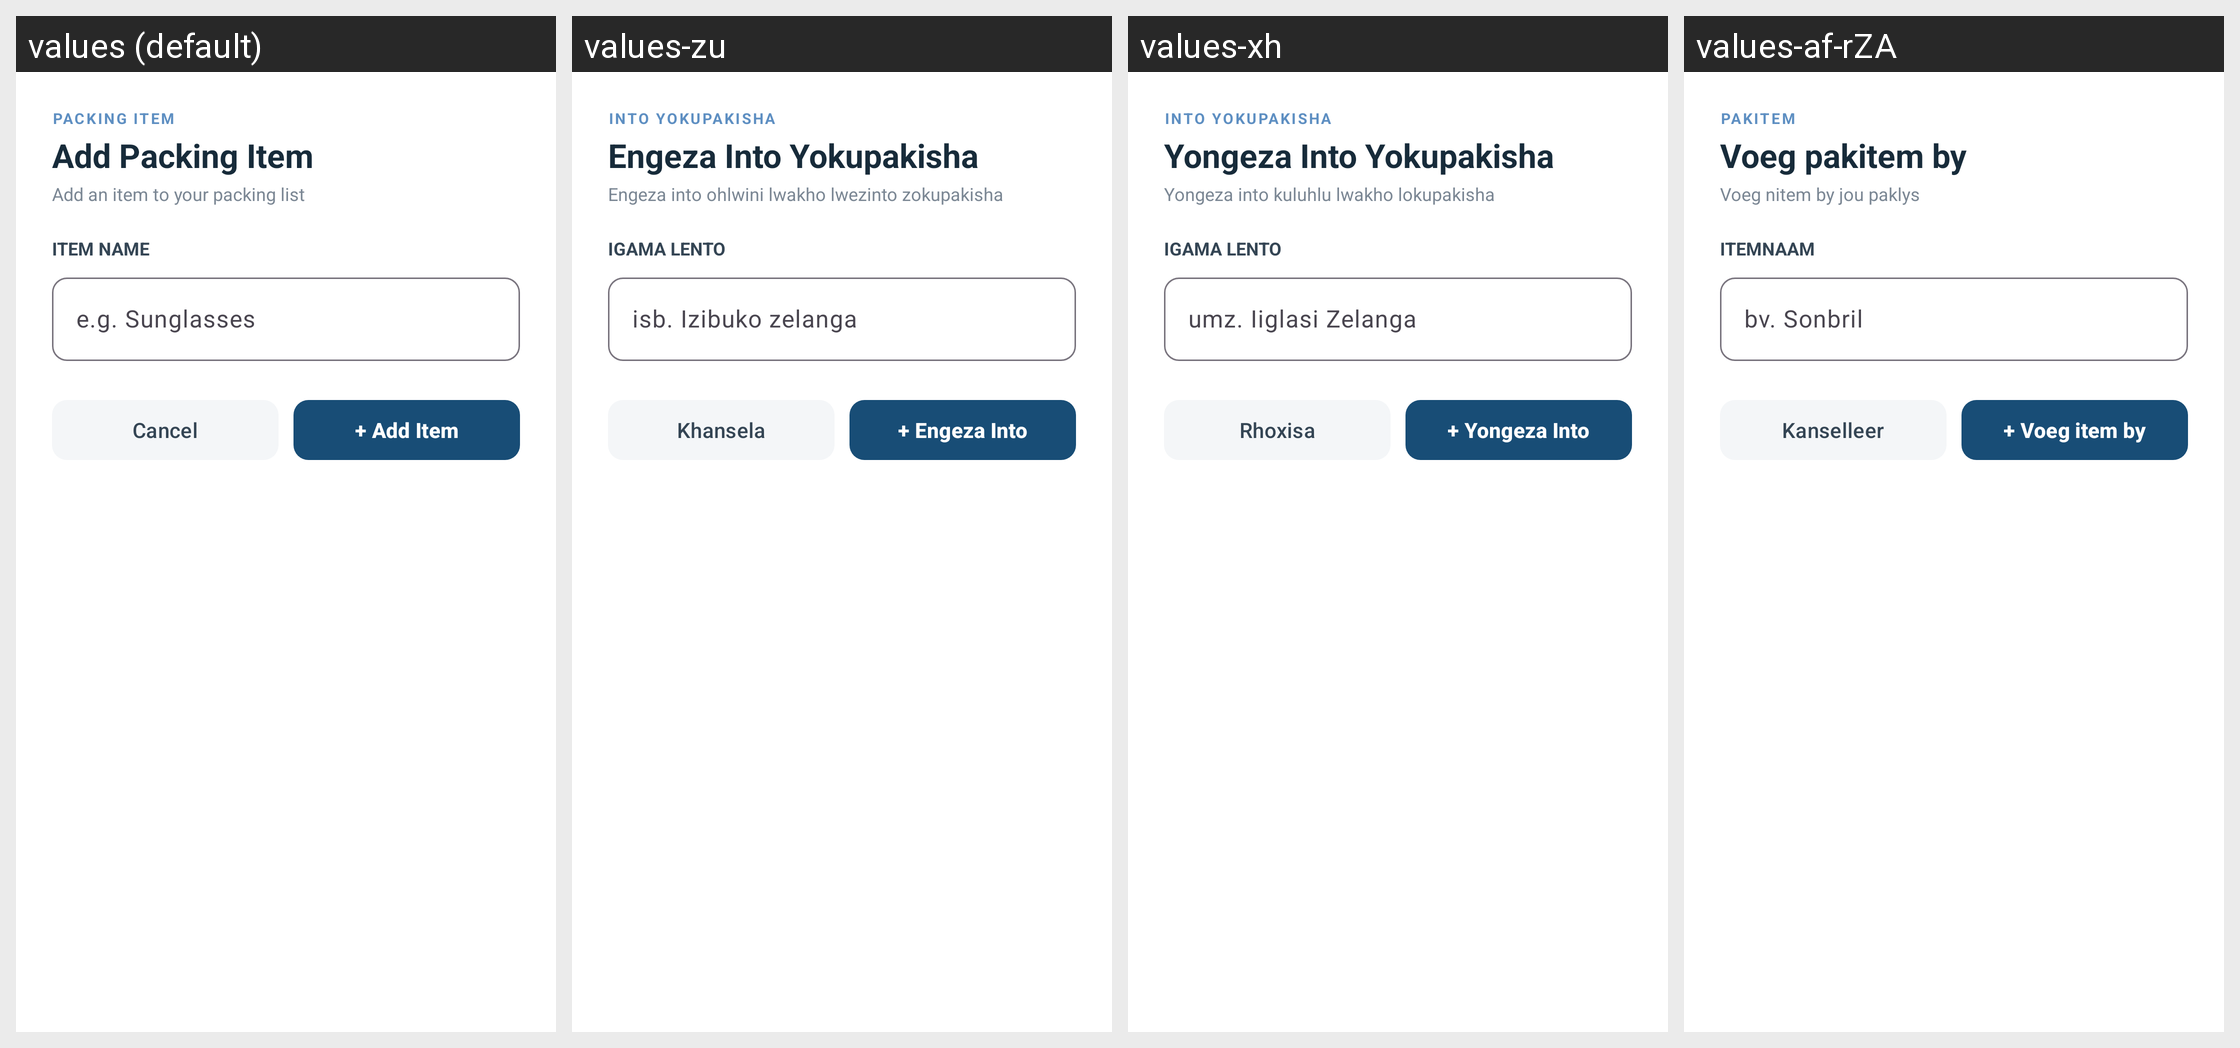

The Android screen above is rendered under several locales of the same app. Produce the string resources it draws, with the default and per-locale values.
Android screen res/layout/dialog_create_item.xml rendered under 4 locales, left to right: values (default), values-zu, values-xh, values-af-rZA. Device: Nexus 5 (rendered at 1080×1920; each locale shown at half size, 540×960, under a caption strip naming it); theme Theme.Roamly.
Strings drawn on this screen, with the default value and each locale's value (text and hints the layout hard-codes, and strings that could not be matched under every locale, appear in the picture but are not listed):

packing_item_label
  values: PACKING ITEM
  values-zu: INTO YOKUPAKISHA
  values-xh: INTO YOKUPAKISHA
  values-af-rZA: PAKITEM

add_packing_item
  values: Add Packing Item
  values-zu: Engeza Into Yokupakisha
  values-xh: Yongeza Into Yokupakisha
  values-af-rZA: Voeg pakitem by

add_packing_item_description
  values: Add an item to your packing list
  values-zu: Engeza into ohlwini lwakho lwezinto zokupakisha
  values-xh: Yongeza into kuluhlu lwakho lokupakisha
  values-af-rZA: Voeg nitem by jou paklys

item_name_label
  values: ITEM NAME
  values-zu: IGAMA LENTO
  values-xh: IGAMA LENTO
  values-af-rZA: ITEMNAAM

example_sunglasses
  values: e.g. Sunglasses
  values-zu: isb. Izibuko zelanga
  values-xh: umz. Iiglasi Zelanga
  values-af-rZA: bv. Sonbril

cancel
  values: Cancel
  values-zu: Khansela
  values-xh: Rhoxisa
  values-af-rZA: Kanselleer

add_item_button
  values: + Add Item
  values-zu: + Engeza Into
  values-xh: + Yongeza Into
  values-af-rZA: + Voeg item by
